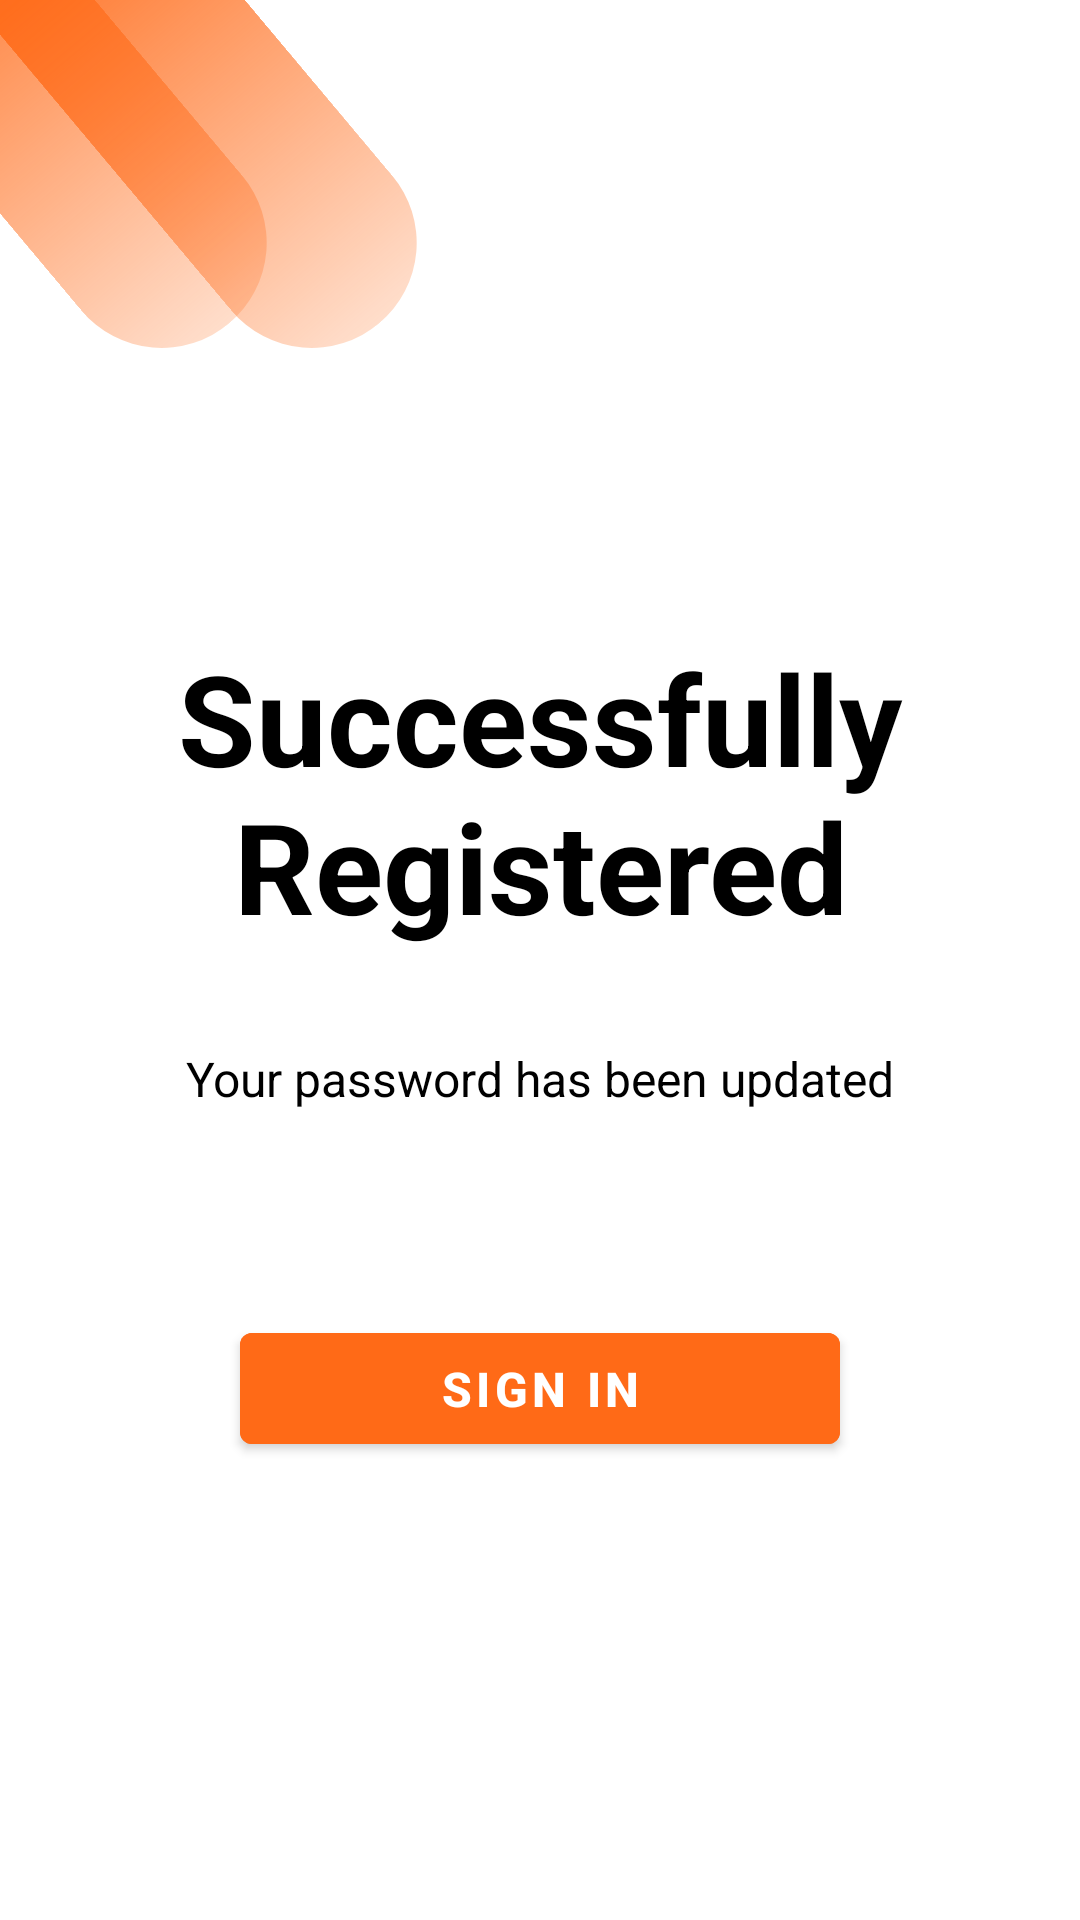

Here is an Android app screen rendered from its layout file. Give the layout XML and the strings, colors and styles it references.
<!-- AndroidManifest.xml: application theme Theme.Ansopedia -->
<!-- res/layout/activity_password_reset_successful.xml -->
<?xml version="1.0" encoding="utf-8"?>
<ScrollView xmlns:android="http://schemas.android.com/apk/res/android"
    xmlns:app="http://schemas.android.com/apk/res-auto"
    xmlns:tools="http://schemas.android.com/tools"
    android:layout_width="match_parent"
    android:layout_height="match_parent"
    tools:context=".ForgetPasswordActivity">

    <RelativeLayout
        android:layout_width="match_parent"
        android:layout_height="match_parent">

        <androidx.constraintlayout.utils.widget.MotionLabel
            android:layout_width="190dp"
            android:layout_height="70dp"
            android:layout_marginLeft="-30dp"
            android:background="@drawable/ovalshape"
            android:rotation="50"
            android:text="">

        </androidx.constraintlayout.utils.widget.MotionLabel>

        <androidx.constraintlayout.utils.widget.MotionLabel
            android:layout_width="190dp"
            android:layout_height="70dp"
            android:layout_marginLeft="-80dp"
            android:background="@drawable/ovalshape"
            android:rotation="50"
            android:text="">

        </androidx.constraintlayout.utils.widget.MotionLabel>

        <androidx.constraintlayout.widget.ConstraintLayout
            android:layout_width="match_parent"
            android:layout_height="wrap_content"
            android:paddingBottom="80dp"
            android:layout_marginTop="40dp">


            <ImageView
                android:id="@+id/imageView"
                android:layout_width="110dp"
                android:layout_height="110dp"
                app:layout_constraintBottom_toBottomOf="parent"
                app:layout_constraintEnd_toEndOf="parent"
                app:layout_constraintHorizontal_bias="0.5"
                app:layout_constraintStart_toStartOf="parent"
                app:layout_constraintTop_toTopOf="parent"
                app:layout_constraintVertical_bias="0.137"
                app:srcCompat="@drawable/ic_baseline_check_circle_24" />

            <TextView
                android:id="@+id/textView"
                android:layout_width="wrap_content"
                android:layout_height="wrap_content"
                android:text="Successfully Registered"
                android:textAlignment="center"
                android:textColor="@color/black"
                android:textSize="42sp"
                android:textStyle="bold"
                app:layout_constraintBottom_toBottomOf="parent"
                app:layout_constraintEnd_toEndOf="parent"
                app:layout_constraintHorizontal_bias="0.5"
                app:layout_constraintStart_toStartOf="parent"
                app:layout_constraintTop_toBottomOf="@+id/imageView"
                app:layout_constraintVertical_bias="0.08" />

            <TextView
                android:id="@+id/textView2"
                android:layout_width="wrap_content"
                android:layout_height="wrap_content"
                android:layout_marginTop="32dp"
                android:text="Your password has been updated"
                android:textColor="@color/black"
                android:textSize="16sp"
                app:layout_constraintEnd_toEndOf="parent"
                app:layout_constraintHorizontal_bias="0.5"
                app:layout_constraintStart_toStartOf="parent"
                app:layout_constraintTop_toBottomOf="@+id/textView" />


            <com.google.android.material.button.MaterialButton
                android:id="@+id/loginbtn"
                style="@style/Button1"
                android:layout_width="200dp"
                android:layout_height="49dp"
                android:layout_marginTop="68dp"
                android:text="Sign In"
                app:layout_constraintEnd_toEndOf="parent"
                app:layout_constraintHorizontal_bias="0.5"
                app:layout_constraintStart_toStartOf="parent"
                app:layout_constraintTop_toBottomOf="@+id/textView2" />
        </androidx.constraintlayout.widget.ConstraintLayout>
    </RelativeLayout>
</ScrollView>
<!-- resources referenced by this layout -->
<resources>
  <color name="black">#FF000000</color>
  <!-- drawable ovalshape (drawable) -->
  <?xml version="1.0" encoding="utf-8"?>
  <shape xmlns:android="http://schemas.android.com/apk/res/android"
      android:shape="rectangle"
      >
      <gradient
          android:type="linear"
          android:startColor="@color/oval_color_1"
          android:endColor="@color/oval_color_2">
      </gradient>
      <size
          android:height="50dp" android:width="150dp">
      </size>
      <corners
          android:radius="90dp">
      </corners>
  
  </shape>
  <style name="Button1">
          <item name="android:textSize">16sp</item>
          <item name="android:textStyle">bold</item>
  
          <item name="android:height">60dp</item>
          <item name="android:backgroundTint">@color/primary</item>
          <item name="android:drawablePadding">15dp</item>
          <item name="android:textColor">@color/white</item>
      </style>
  <style name="Theme.Ansopedia" parent="Theme.MaterialComponents.DayNight.DarkActionBar">
          
          <item name="colorPrimary">@color/purple_500</item>
          <item name="colorPrimaryVariant">@color/purple_700</item>
          <item name="colorOnPrimary">@color/white</item>
          
          <item name="colorSecondary">@color/teal_200</item>
          <item name="colorSecondaryVariant">@color/teal_700</item>
          <item name="colorOnSecondary">@color/black</item>
          
          <item name="android:statusBarColor" tools:targetApi="l">?attr/colorPrimaryVariant</item>
          
      </style>
  <color name="oval_color_1">#FF6916</color>
  <color name="oval_color_2">#39FF6A17</color>
  <color name="primary">#FF6A17</color>
  <color name="white">#FFFFFFFF</color>
  <color name="purple_500">#FF6A17</color>
  <color name="purple_700">#FF3700B3</color>
  <color name="teal_200">#F55D1C</color>
  <color name="teal_700">#FF018786</color>
</resources>
